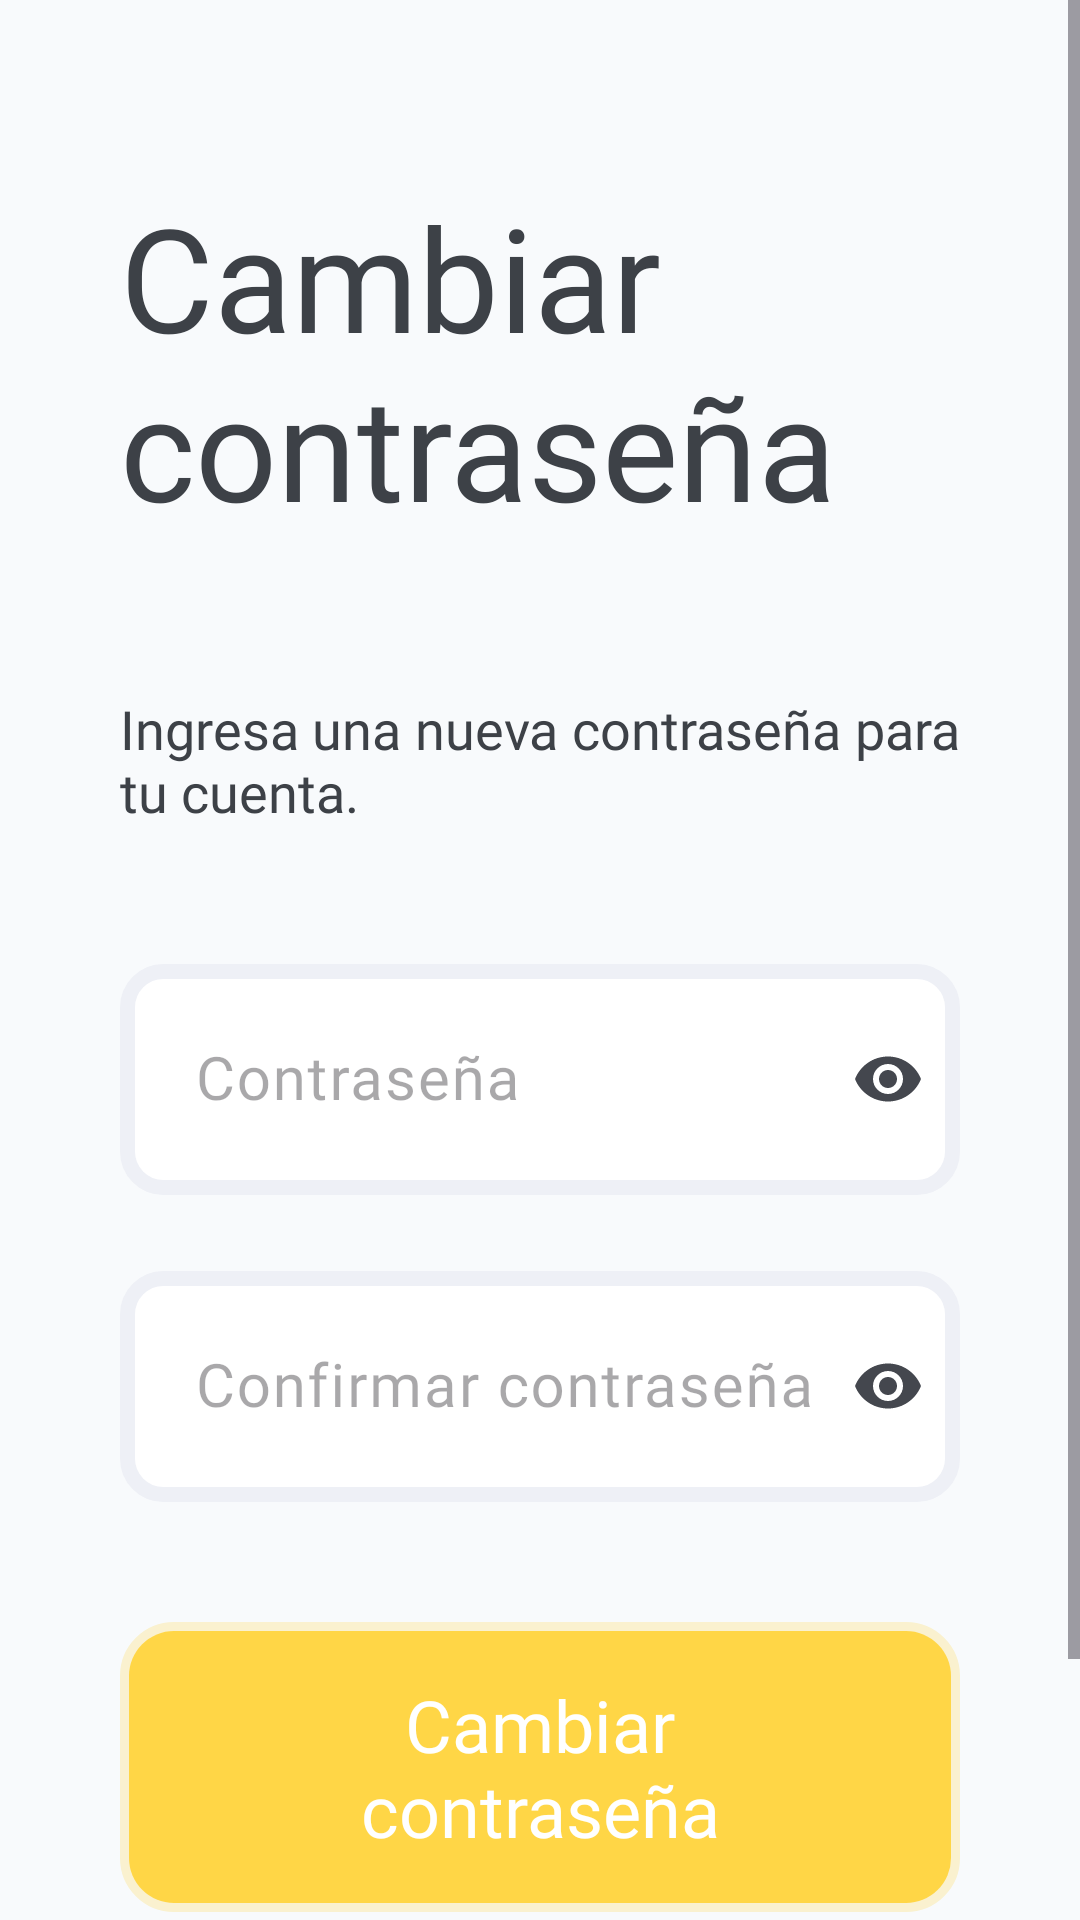

Reconstruct the res/layout file that produces this screen, plus the resources it refers to.
<!-- AndroidManifest.xml: application theme Theme.Dadu -->
<!-- res/layout/fragment_new_pass.xml -->
<?xml version="1.0" encoding="utf-8"?>
<ScrollView xmlns:android="http://schemas.android.com/apk/res/android"
    xmlns:app="http://schemas.android.com/apk/res-auto"
    xmlns:tools="http://schemas.android.com/tools"
    android:layout_width="match_parent"
    android:layout_height="match_parent"
    android:background="?android:attr/colorBackground"
    tools:context=".NewPassFragment">

    <LinearLayout
        android:layout_width="match_parent"
        android:layout_height="wrap_content"
        android:orientation="vertical"
        android:padding="40dp">

        <TextView
            android:id="@+id/lblWelcome"
            android:layout_width="match_parent"
            android:layout_height="wrap_content"
            android:layout_marginTop="20dp"
            android:layout_marginBottom="50dp"
            android:text="@string/change_pass"
            android:textAppearance="@style/Title" />

        <TextView
            android:id="@+id/lblInstruction"
            android:layout_width="match_parent"
            android:layout_height="wrap_content"
            android:layout_marginBottom="40dp"
            android:text="@string/instruction_pass"
            android:justificationMode="inter_word"
            android:textAppearance="@style/Text" />

        <com.google.android.material.textfield.TextInputLayout
            android:id="@+id/tlPass"
            style="@style/TextAppearance.App.TitleMedium"
            android:layout_width="match_parent"
            android:layout_height="wrap_content"
            android:layout_marginBottom="20dp"
            android:hint="@string/txtPass"
            app:endIconMode="password_toggle">

            <com.google.android.material.textfield.TextInputEditText
                android:id="@+id/tiPass"
                android:layout_width="match_parent"
                android:layout_height="wrap_content"
                android:background="@drawable/bg_edit_text"
                android:fontFamily="@font/rubik_medium"
                android:inputType="textPassword"
                android:maxLines="1"
                android:padding="25dp"
                android:textSize="20sp" />

        </com.google.android.material.textfield.TextInputLayout>

        <com.google.android.material.textfield.TextInputLayout
            android:id="@+id/tlCPass"
            style="@style/TextAppearance.App.TitleMedium"
            android:layout_width="match_parent"
            android:layout_height="wrap_content"
            android:layout_marginBottom="40dp"
            android:hint="@string/txtCPass"
            app:endIconMode="password_toggle">

            <com.google.android.material.textfield.TextInputEditText
                android:id="@+id/tiCPass"
                android:layout_width="match_parent"
                android:layout_height="wrap_content"
                android:background="@drawable/bg_edit_text"
                android:fontFamily="@font/rubik_medium"
                android:inputType="textPassword"
                android:maxLines="1"
                android:padding="25dp"
                android:textSize="20sp" />

        </com.google.android.material.textfield.TextInputLayout>

        <Button
            android:id="@+id/btnReset"
            style="@style/ButtonStyle"
            android:layout_width="match_parent"
            android:layout_height="wrap_content"
            android:layout_marginBottom="10dp"
            android:background="@drawable/bg_button"
            android:text="@string/change_pass" />

        <Button
            android:id="@+id/btnCancelar"
            style="@style/TextButtonStyle"
            android:layout_width="match_parent"
            android:layout_height="wrap_content"
            android:background="@drawable/bg_text_button"
            android:text="@string/txtCancel" />

    </LinearLayout>

</ScrollView>
<!-- resources referenced by this layout -->
<resources>
  <!-- drawable bg_edit_text (drawable) -->
  <?xml version="1.0" encoding="utf-8"?>
  <shape xmlns:android="http://schemas.android.com/apk/res/android"
      android:shape="rectangle">
  
      <solid android:color="?attr/colorSurface" />
      <corners android:radius="12dp" />
      <stroke android:color="?attr/colorOutline" android:width="5dp" />
  </shape>
  <string name="change_pass">Cambiar contraseña</string>
  <string name="instruction_pass">Ingresa una nueva contraseña para tu cuenta.</string>
  <string name="txtCPass">Confirmar contraseña</string>
  <string name="txtCancel">Cancelar</string>
  <string name="txtPass">Contraseña</string>
  <style name="Text" parent="Widget.AppCompat.Button">
          <item name="android:textSize">18sp</item>
          <item name="android:fontFamily">@font/rubik_medium</item>
          <item name="android:textColor">@color/dark_charcoal</item>
      </style>
  <style name="TextAppearance.App.TitleMedium" parent="TextAppearance.Material3.TitleMedium">
          <item name="android:textSize">20sp</item>
          <item name="android:fontFamily">@font/rubik_medium</item>
          <item name="fontFamily">@font/rubik_medium</item>
      </style>
  <style name="TextButtonStyle" parent="Widget.AppCompat.Button">
          <item name="backgroundTint">@android:color/transparent</item>
          <item name="android:textColor">@color/gray</item>
          <item name="android:fontFamily">@font/passion_one_bold</item>
          <item name="android:paddingVertical">12dp</item>
          <item name="android:textSize">22sp</item>
          <item name="textAllCaps">false</item>
      </style>
  <style name="Title" parent="Widget.AppCompat.Button">
          <item name="android:textSize">48sp</item>
          <item name="android:fontFamily">@font/passion_one_bold</item>
          <item name="android:textColor">@color/dark_charcoal</item>
      </style>
  <style name="Theme.Dadu" parent="Base.Theme.Dadu" />
  <color name="yellow">#FFD646</color>
  <color name="yellow_25">#40FFD646</color>
  <color name="white">#FFFFFF</color>
  <color name="dark_charcoal">#3D4147</color>
  <color name="gray">#464646</color>
  <color name="md_theme_light_primary">#3D4147</color>
  <color name="md_theme_light_onPrimary">#FFFFFF</color>
  <color name="md_theme_light_primaryContainer">#D6E3FF</color>
  <color name="md_theme_light_onPrimaryContainer">#001B3D</color>
  <color name="md_theme_light_secondary">#1D5FA6</color>
  <color name="md_theme_light_onSecondary">#FFFFFF</color>
  <color name="md_theme_light_secondaryContainer">#D4E3FF</color>
  <color name="md_theme_light_onSecondaryContainer">#001C3A</color>
  <color name="md_theme_light_tertiary">#1C6C30</color>
  <color name="md_theme_light_onTertiary">#FFFFFF</color>
  <color name="md_theme_light_tertiaryContainer">#A4F5AA</color>
  <color name="md_theme_light_onTertiaryContainer">#002108</color>
  <color name="md_theme_light_error">#BA1A1A</color>
  <color name="md_theme_light_errorContainer">#FFDAD6</color>
  <color name="md_theme_light_onError">#FFFFFF</color>
  <color name="md_theme_light_onErrorContainer">#410002</color>
  <color name="md_theme_light_background">#F8FAFC</color>
  <color name="md_theme_light_onBackground">#1A1B1E</color>
  <color name="md_theme_light_surface">#FFFFFF</color>
  <color name="md_theme_light_onSurface">#1A1B1E</color>
  <color name="md_theme_light_surfaceVariant">#E0E2EC</color>
  <color name="md_theme_light_onSurfaceVariant">#44474E</color>
  <color name="md_theme_light_outline">#EEF0F6</color>
  <color name="md_theme_light_inverseOnSurface">#F1F0F4</color>
  <color name="md_theme_light_inverseSurface">#2F3033</color>
  <color name="md_theme_light_inversePrimary">#A9C7FF</color>
  <style name="TopAppbar" parent="Widget.MaterialComponents.Toolbar.Primary">
          <item name="android:background">@android:color/transparent</item>
          <item name="android:elevation">0dp</item>
      </style>
</resources>
